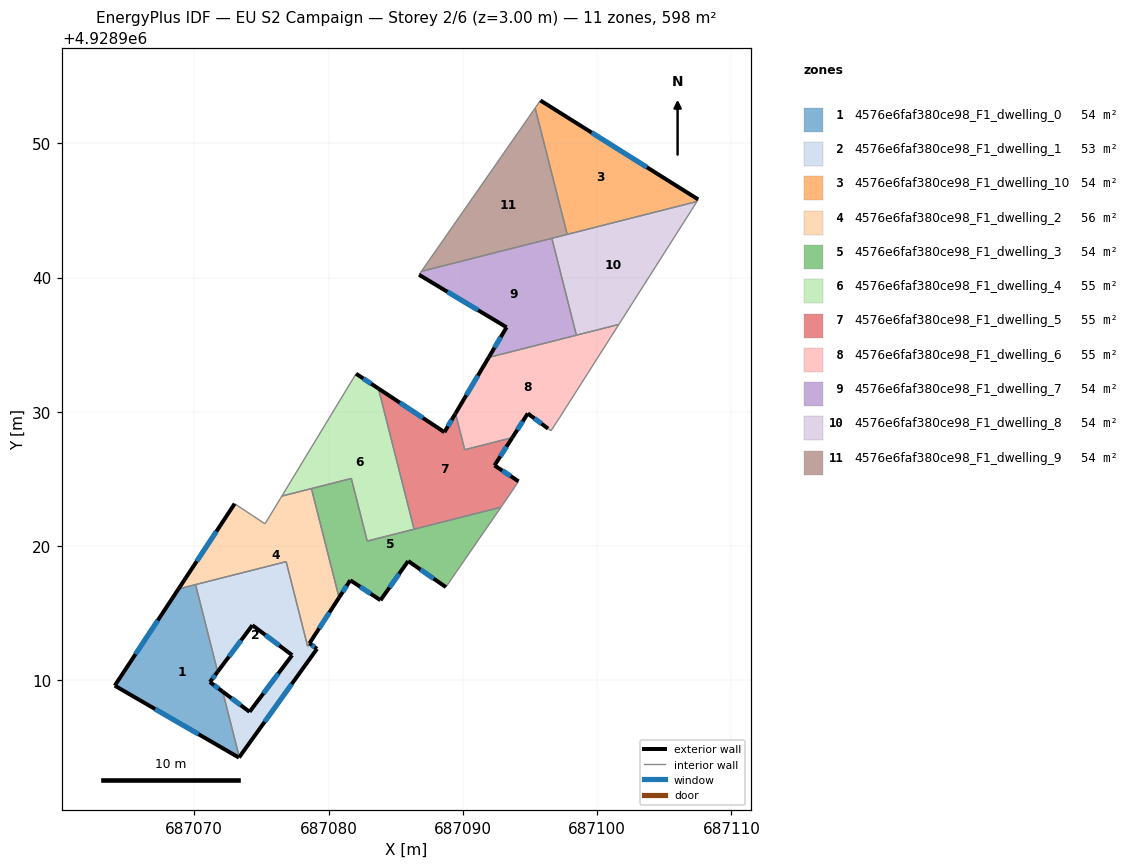
=== STOREY PLAN SPEC (per zone: floor XY polygon, exterior-wall plan segments, windows/doors) ===
zone 1: 4576e6faf380ce98_F1_dwelling_0  (54.4 m²)
  floor: (687070.09, 4928917.13) (687071.74, 4928910.65) (687071.17, 4928909.88) (687072.11, 4928909.17) (687073.35, 4928904.29) (687073.33, 4928904.25) (687064.08, 4928909.61) (687068.82, 4928916.81)
  exterior wall: (687068.82, 4928916.81) – (687064.08, 4928909.61)  [8.6 m]
    window: (687067.28, 4928914.47) – (687065.62, 4928911.95)  [3.2 m²]
  exterior wall: (687071.17, 4928909.88) – (687071.74, 4928910.65)  [1.0 m]
    window: (687071.35, 4928910.13) – (687071.55, 4928910.40)  [0.4 m²]
  exterior wall: (687072.11, 4928909.17) – (687071.17, 4928909.88)  [1.2 m]
    window: (687071.81, 4928909.40) – (687071.47, 4928909.65)  [0.4 m²]
  exterior wall: (687073.33, 4928904.25) – (687073.35, 4928904.29)  [0.0 m]
  exterior wall: (687064.08, 4928909.61) – (687073.33, 4928904.25)  [10.7 m]
    window: (687067.08, 4928907.87) – (687070.32, 4928905.99)  [3.9 m²]
  interior walls: 3
zone 2: 4576e6faf380ce98_F1_dwelling_1  (53.2 m²)
  floor: (687076.84, 4928918.84) (687078.44, 4928912.55) (687078.58, 4928912.76) (687079.14, 4928912.35) (687073.35, 4928904.29) (687072.11, 4928909.17) (687074.12, 4928907.66) (687077.29, 4928911.88) (687074.33, 4928914.11) (687071.74, 4928910.65) (687070.09, 4928917.13)
  exterior wall: (687074.33, 4928914.11) – (687077.29, 4928911.88)  [3.7 m]
    window: (687075.29, 4928913.38) – (687076.32, 4928912.61)  [1.4 m²]
  exterior wall: (687071.74, 4928910.65) – (687074.33, 4928914.11)  [4.3 m]
    window: (687072.58, 4928911.77) – (687073.48, 4928912.98)  [1.6 m²]
  exterior wall: (687079.14, 4928912.35) – (687078.58, 4928912.76)  [0.7 m]
    window: (687078.96, 4928912.48) – (687078.76, 4928912.62)  [0.3 m²]
  exterior wall: (687073.35, 4928904.29) – (687079.14, 4928912.35)  [9.9 m]
    window: (687075.23, 4928906.91) – (687077.25, 4928909.73)  [3.6 m²]
  exterior wall: (687074.12, 4928907.66) – (687072.11, 4928909.17)  [2.5 m]
    window: (687073.47, 4928908.15) – (687072.77, 4928908.68)  [0.9 m²]
  exterior wall: (687077.29, 4928911.88) – (687074.12, 4928907.66)  [5.3 m]
    window: (687076.26, 4928910.51) – (687075.15, 4928909.03)  [1.9 m²]
  interior walls: 6
zone 3: 4576e6faf380ce98_F1_dwelling_10  (54.4 m²)
  floor: (687107.53, 4928945.82) (687107.43, 4928945.66) (687097.77, 4928943.21) (687095.38, 4928952.63) (687095.78, 4928953.19)
  exterior wall: (687107.53, 4928945.82) – (687095.78, 4928953.19)  [13.9 m]
    window: (687103.70, 4928948.22) – (687099.60, 4928950.79)  [5.1 m²]
  interior walls: 4
zone 4: 4576e6faf380ce98_F1_dwelling_2  (55.6 m²)
  floor: (687078.72, 4928924.29) (687080.78, 4928916.17) (687078.58, 4928912.76) (687078.44, 4928912.55) (687076.84, 4928918.84) (687068.82, 4928916.81) (687073.01, 4928923.16) (687075.27, 4928921.66) (687076.52, 4928923.73)
  exterior wall: (687073.01, 4928923.16) – (687068.82, 4928916.81)  [7.6 m]
    window: (687071.65, 4928921.10) – (687070.18, 4928918.88)  [2.8 m²]
  exterior wall: (687078.58, 4928912.76) – (687080.78, 4928916.17)  [4.1 m]
    window: (687079.29, 4928913.87) – (687080.06, 4928915.06)  [1.5 m²]
  interior walls: 9
zone 5: 4576e6faf380ce98_F1_dwelling_3  (54.4 m²)
  floor: (687092.84, 4928922.90) (687088.74, 4928916.95) (687085.93, 4928918.89) (687085.92, 4928918.88) (687083.87, 4928915.97) (687081.62, 4928917.46) (687080.78, 4928916.17) (687078.72, 4928924.29) (687081.69, 4928925.04) (687082.88, 4928920.38)
  exterior wall: (687080.78, 4928916.17) – (687081.62, 4928917.46)  [1.5 m]
    window: (687081.05, 4928916.59) – (687081.34, 4928917.04)  [0.6 m²]
  exterior wall: (687085.93, 4928918.89) – (687088.74, 4928916.95)  [3.4 m]
    window: (687086.84, 4928918.26) – (687087.82, 4928917.58)  [1.3 m²]
  exterior wall: (687085.92, 4928918.88) – (687085.93, 4928918.89)  [0.0 m]
  exterior wall: (687083.87, 4928915.97) – (687085.92, 4928918.88)  [3.6 m]
    window: (687084.53, 4928916.91) – (687085.25, 4928917.93)  [1.3 m²]
  exterior wall: (687081.62, 4928917.46) – (687083.87, 4928915.97)  [2.7 m]
    window: (687082.35, 4928916.98) – (687083.13, 4928916.45)  [1.0 m²]
  interior walls: 6
zone 6: 4576e6faf380ce98_F1_dwelling_4  (54.8 m²)
  floor: (687083.71, 4928931.74) (687086.37, 4928921.26) (687082.88, 4928920.38) (687081.69, 4928925.04) (687076.52, 4928923.73) (687082.05, 4928932.84)
  exterior wall: (687083.71, 4928931.74) – (687082.05, 4928932.84)  [2.0 m]
    window: (687083.17, 4928932.10) – (687082.59, 4928932.48)  [0.7 m²]
  interior walls: 6
zone 7: 4576e6faf380ce98_F1_dwelling_5  (54.8 m²)
  floor: (687093.68, 4928928.08) (687092.36, 4928926.01) (687094.15, 4928924.83) (687093.67, 4928924.10) (687092.84, 4928922.90) (687086.37, 4928921.26) (687083.71, 4928931.74) (687088.63, 4928928.49) (687089.42, 4928929.83) (687089.45, 4928929.88) (687090.14, 4928927.18)
  exterior wall: (687088.63, 4928928.49) – (687083.71, 4928931.74)  [5.9 m]
    window: (687087.03, 4928929.55) – (687085.31, 4928930.68)  [2.2 m²]
  exterior wall: (687089.42, 4928929.83) – (687088.63, 4928928.49)  [1.6 m]
    window: (687089.16, 4928929.39) – (687088.88, 4928928.93)  [0.6 m²]
  exterior wall: (687089.45, 4928929.88) – (687089.42, 4928929.83)  [0.1 m]
  exterior wall: (687092.36, 4928926.01) – (687093.68, 4928928.08)  [2.5 m]
    window: (687092.79, 4928926.68) – (687093.25, 4928927.41)  [0.9 m²]
  exterior wall: (687094.15, 4928924.83) – (687092.36, 4928926.01)  [2.1 m]
    window: (687093.56, 4928925.21) – (687092.94, 4928925.63)  [0.8 m²]
  interior walls: 6
zone 8: 4576e6faf380ce98_F1_dwelling_6  (55.1 m²)
  floor: (687101.61, 4928936.51) (687097.20, 4928929.56) (687096.57, 4928928.59) (687096.34, 4928928.75) (687094.84, 4928929.88) (687093.68, 4928928.08) (687090.14, 4928927.18) (687089.45, 4928929.88) (687091.92, 4928934.05)
  exterior wall: (687094.84, 4928929.88) – (687096.34, 4928928.75)  [1.9 m]
    window: (687095.33, 4928929.51) – (687095.85, 4928929.12)  [0.7 m²]
  exterior wall: (687093.68, 4928928.08) – (687094.84, 4928929.88)  [2.1 m]
    window: (687094.06, 4928928.66) – (687094.46, 4928929.29)  [0.8 m²]
  exterior wall: (687091.92, 4928934.05) – (687089.45, 4928929.88)  [4.8 m]
    window: (687091.12, 4928932.70) – (687090.26, 4928931.24)  [1.8 m²]
  interior walls: 7
zone 9: 4576e6faf380ce98_F1_dwelling_7  (53.6 m²)
  floor: (687096.63, 4928942.92) (687098.45, 4928935.71) (687091.92, 4928934.05) (687093.26, 4928936.30) (687086.74, 4928940.21) (687086.91, 4928940.46)
  exterior wall: (687093.26, 4928936.30) – (687091.92, 4928934.05)  [2.6 m]
    window: (687092.82, 4928935.57) – (687092.36, 4928934.78)  [1.0 m²]
  exterior wall: (687086.74, 4928940.21) – (687093.26, 4928936.30)  [7.6 m]
    window: (687088.86, 4928938.94) – (687091.14, 4928937.57)  [2.8 m²]
  interior walls: 4
zone 10: 4576e6faf380ce98_F1_dwelling_8  (53.6 m²)
  floor: (687107.43, 4928945.66) (687107.01, 4928944.99) (687101.61, 4928936.51) (687098.45, 4928935.71) (687096.63, 4928942.92)
  interior walls: 6
zone 11: 4576e6faf380ce98_F1_dwelling_9  (54.4 m²)
  floor: (687095.38, 4928952.63) (687097.77, 4928943.21) (687086.91, 4928940.46)
  interior walls: 4

=== DERIVED (storey summary) ===
Building: EU S2 Campaign
Storey: 2 of 6  (floor level z = 3.00 m)
Storey gross floor area: 598.4 m²
Zones on this storey: 11
  - 4576e6faf380ce98_F1_dwelling_0: floor 54.4 m²; exterior wall 21.5 m (64.5 m²); 4 window(s) 7.9 m²; WWR 12.2%
  - 4576e6faf380ce98_F1_dwelling_1: floor 53.2 m²; exterior wall 26.4 m (79.3 m²); 6 window(s) 9.7 m²; WWR 12.2%
  - 4576e6faf380ce98_F1_dwelling_10: floor 54.4 m²; exterior wall 13.9 m (41.6 m²); 1 window(s) 5.1 m²; WWR 12.2%
  - 4576e6faf380ce98_F1_dwelling_2: floor 55.6 m²; exterior wall 11.7 m (35.0 m²); 2 window(s) 4.3 m²; WWR 12.2%
  - 4576e6faf380ce98_F1_dwelling_3: floor 54.4 m²; exterior wall 11.2 m (33.7 m²); 4 window(s) 4.1 m²; WWR 12.2%
  - 4576e6faf380ce98_F1_dwelling_4: floor 54.8 m²; exterior wall 2.0 m (6.0 m²); 1 window(s) 0.7 m²; WWR 12.2%
  - 4576e6faf380ce98_F1_dwelling_5: floor 54.8 m²; exterior wall 12.1 m (36.3 m²); 4 window(s) 4.4 m²; WWR 12.2%
  - 4576e6faf380ce98_F1_dwelling_6: floor 55.1 m²; exterior wall 8.9 m (26.6 m²); 3 window(s) 3.3 m²; WWR 12.2%
  - 4576e6faf380ce98_F1_dwelling_7: floor 53.6 m²; exterior wall 10.2 m (30.6 m²); 2 window(s) 3.7 m²; WWR 12.2%
  - 4576e6faf380ce98_F1_dwelling_8: floor 53.6 m²
  - 4576e6faf380ce98_F1_dwelling_9: floor 54.4 m²
Zone adjacency (shared interzone walls):
  - 4576e6faf380ce98_F1_dwelling_0 ↔ 4576e6faf380ce98_F1_dwelling_1
  - 4576e6faf380ce98_F1_dwelling_0 ↔ 4576e6faf380ce98_F1_dwelling_2
  - 4576e6faf380ce98_F1_dwelling_1 ↔ 4576e6faf380ce98_F1_dwelling_2
  - 4576e6faf380ce98_F1_dwelling_10 ↔ 4576e6faf380ce98_F1_dwelling_8
  - 4576e6faf380ce98_F1_dwelling_10 ↔ 4576e6faf380ce98_F1_dwelling_9
  - 4576e6faf380ce98_F1_dwelling_2 ↔ 4576e6faf380ce98_F1_dwelling_3
  - 4576e6faf380ce98_F1_dwelling_2 ↔ 4576e6faf380ce98_F1_dwelling_4
  - 4576e6faf380ce98_F1_dwelling_3 ↔ 4576e6faf380ce98_F1_dwelling_4
  - 4576e6faf380ce98_F1_dwelling_3 ↔ 4576e6faf380ce98_F1_dwelling_5
  - 4576e6faf380ce98_F1_dwelling_4 ↔ 4576e6faf380ce98_F1_dwelling_5
  - 4576e6faf380ce98_F1_dwelling_5 ↔ 4576e6faf380ce98_F1_dwelling_6
  - 4576e6faf380ce98_F1_dwelling_6 ↔ 4576e6faf380ce98_F1_dwelling_7
  - 4576e6faf380ce98_F1_dwelling_6 ↔ 4576e6faf380ce98_F1_dwelling_8
  - 4576e6faf380ce98_F1_dwelling_7 ↔ 4576e6faf380ce98_F1_dwelling_8
  - 4576e6faf380ce98_F1_dwelling_7 ↔ 4576e6faf380ce98_F1_dwelling_9
  - 4576e6faf380ce98_F1_dwelling_8 ↔ 4576e6faf380ce98_F1_dwelling_9